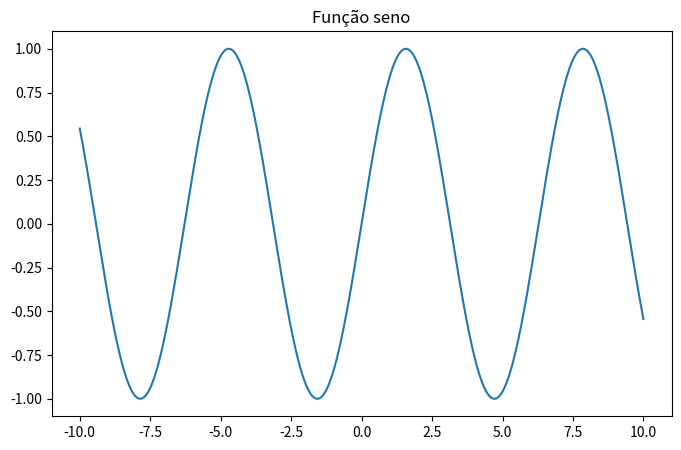

Reproduce this figure in Python.
import numpy as np
import matplotlib.pyplot as plt

fig=plt.figure(figsize=(8,5))
plt.title("Função seno")

x=np.linspace(-10,10,10000)
y=np.sin(x)

plt.plot(x,y)
plt.show()